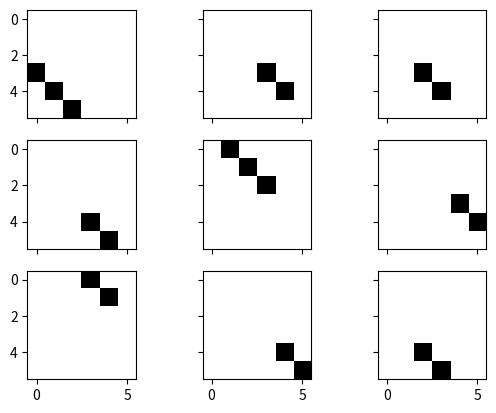

Here is the Python script that generated this plot:
import numpy as np
from matplotlib.pylab import subplots, cm
import matplotlib.pylab as plt


def gen_rand_slash(m = 6,n = 6,direction = 'back'):
    '''
    This function is used to function that can produce a uniformly random forward or backslashed
    image (i.e., Numpy array) of at least two non-zero pixels.
    :param m: The number of rows in the image.
    :param n: The number of columns in the image.
    :param direction: Determine which side the slash is biased to.
    :return: A numpy array
    '''
    assert isinstance(m,int)
    assert isinstance(n,int)
    assert direction=='back' or direction=='forward'
    c=np.zeros((m,n),dtype=int)
    if direction=='back':
        row=np.random.randint(0,m-1)
        col=np.random.randint(0,n-1)
        max=np.min((m-row,n-col))
        length = np.random.randint(2, max + 1)
        for i in range(0,length):
            c[row+i][col+i]=1

    elif direction=='forward':
        row=np.random.randint(1,m)
        col=np.random.randint(0,n-1)
        max = np.min((row+1, n-col))
        length = np.random.randint(2, max+1)
        for i in range(0,length):
            c[row-i][col+i]=1
    return c


x = gen_rand_slash(m=6,n=6,direction='back')
fig,axs=subplots(3,3,sharex=True,sharey=True)
for ax in axs.flatten():
    ax.imshow(gen_rand_slash(),cmap=cm.gray_r)
plt.show()
